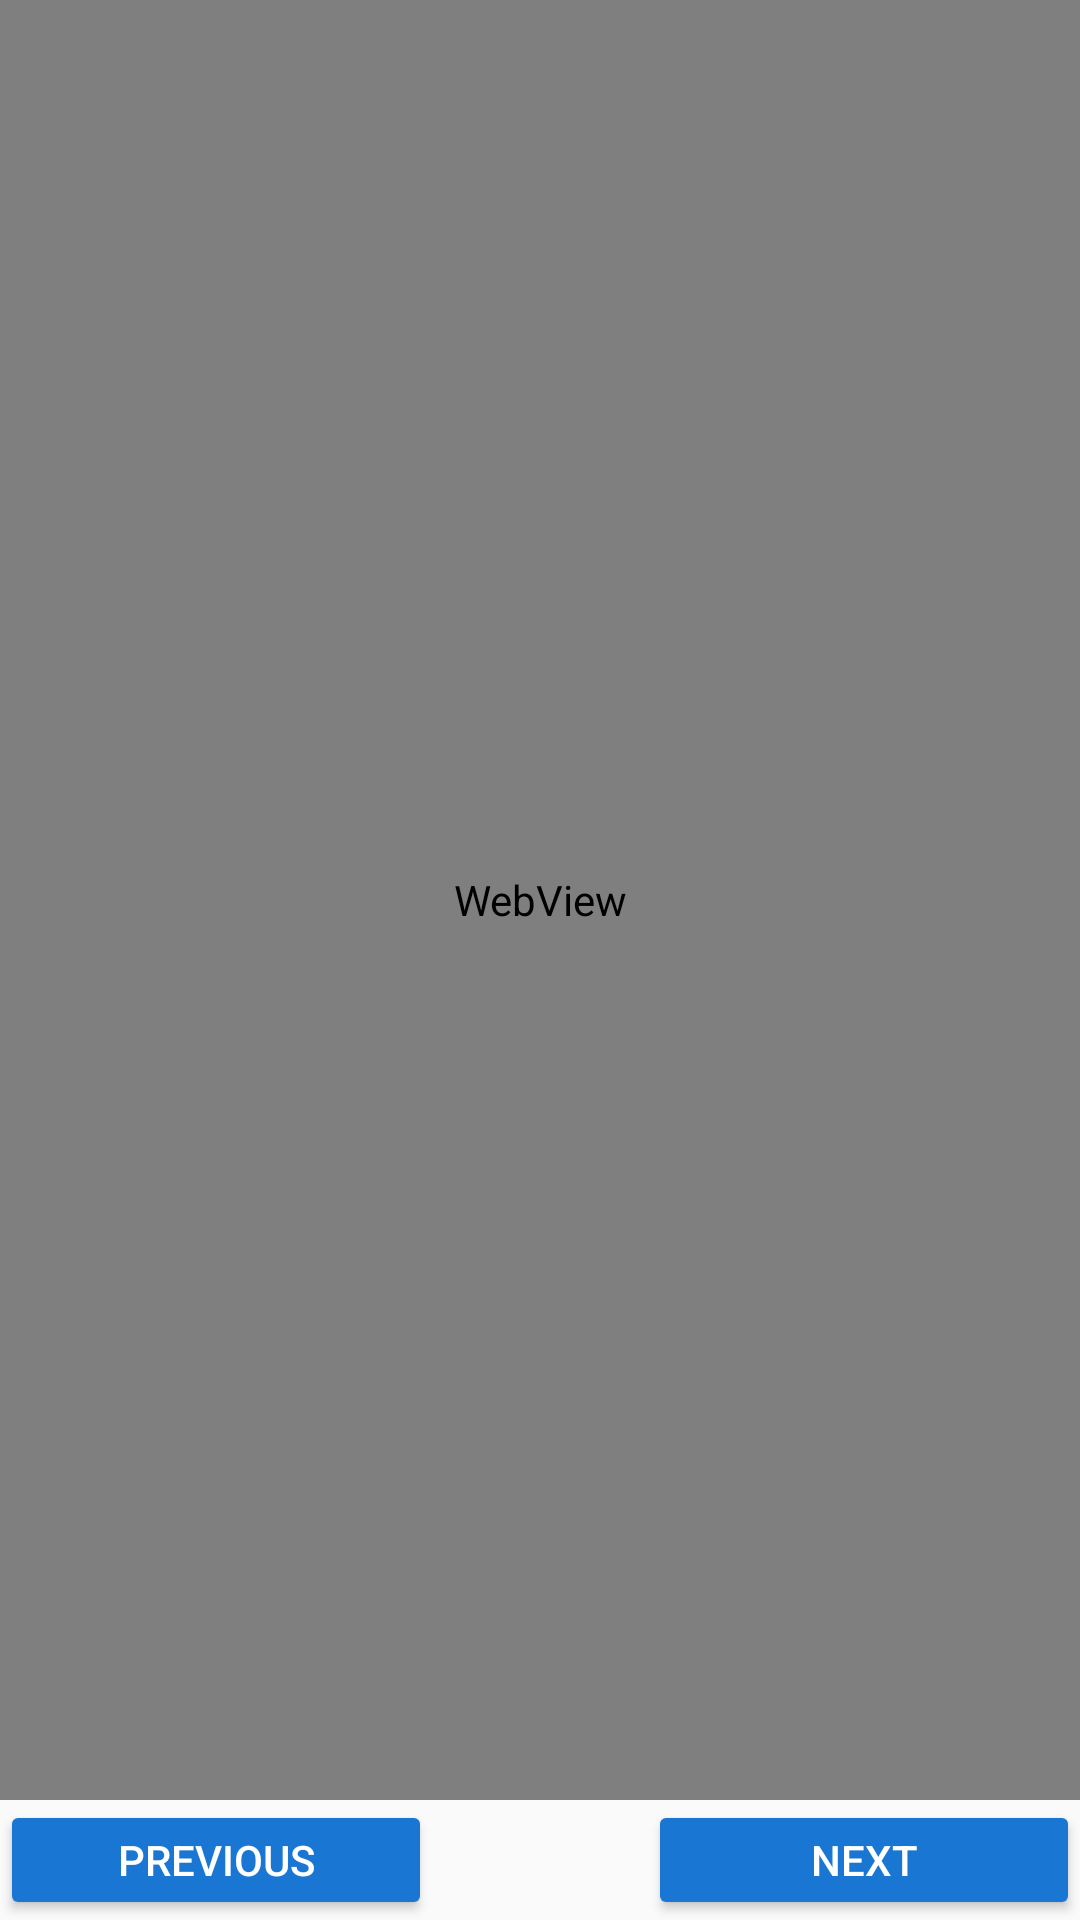

Android layout source for this screen:
<!-- AndroidManifest.xml: application theme AppTheme -->
<!-- res/layout/fragment_lecture_read.xml -->
<?xml version="1.0" encoding="utf-8"?>
<LinearLayout xmlns:android="http://schemas.android.com/apk/res/android"
    xmlns:tools="http://schemas.android.com/tools"
    android:layout_width="match_parent"
    android:layout_height="match_parent"
    android:orientation="vertical"
    tools:context=".Fragments.LectureReadFragment">

    <WebView
        android:id="@+id/lecture_read_view"
        android:layout_width="match_parent"
        android:layout_height="@dimen/zero_width"
        android:layout_weight="@integer/web_view_weight"
        android:textSize="@dimen/larger_text_size" />

    <LinearLayout
        android:layout_width="match_parent"
        android:layout_height="@dimen/button_min_height"
        android:layout_weight="@integer/zero_weight"
        android:orientation="horizontal">

        <Button
            android:id="@+id/prev_button_read"
            style="@style/buttonStyle"
            android:text="@string/prev_button_text" />

        <View
            android:layout_width="@dimen/zero_width"
            android:layout_height="wrap_content"
            android:layout_weight="@integer/button_dist_weight" />

        <Button
            android:id="@+id/next_button_read"
            style="@style/buttonStyle"
            android:text="@string/next_button_text" />
    </LinearLayout>

</LinearLayout>
<!-- resources referenced by this layout -->
<resources>
  <dimen name="button_min_height">40dp</dimen>
  <dimen name="larger_text_size">24sp</dimen>
  <dimen name="zero_width">0dp</dimen>
  <integer name="button_dist_weight">1</integer>
  <integer name="web_view_weight">10</integer>
  <integer name="zero_weight">0</integer>
  <string name="next_button_text">NEXT</string>
  <string name="prev_button_text">PREVIOUS</string>
  <style name="buttonStyle">
          <item name="android:layout_width">@dimen/zero_width</item>
          <item name="android:layout_height">@dimen/button_min_height</item>
          <item name="android:maxWidth">@dimen/button_max_width</item>
          <item name="android:backgroundTint">@color/colorPrimary</item>
          <item name="android:textColor">@color/white</item>
          <item name="android:layout_weight">@integer/button_weight</item>
      </style>
  <style name="AppTheme" parent="Theme.AppCompat.Light.DarkActionBar">
          
          <item name="colorPrimary">@color/colorPrimary</item>
          <item name="colorPrimaryDark">@color/colorPrimaryDark</item>
          <item name="colorAccent">@color/colorAccent</item>
          <item name="android:windowContentTransitions">true</item>
      </style>
  <dimen name="button_max_width">60dp</dimen>
  <color name="colorPrimary">#1976D2</color>
  <color name="white">#ffffff</color>
  <color name="colorPrimaryDark">#0D47A1</color>
  <color name="colorAccent">#F50057</color>
</resources>
